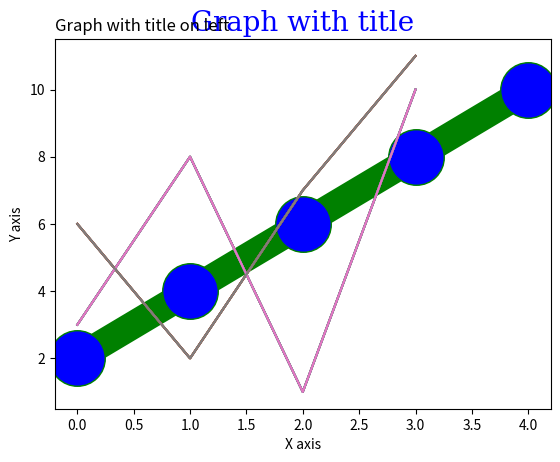

Recreate this plot in Python.
#!/usr/bin/env python
# coding: utf-8

# In[111]:


import matplotlib.pyplot as plt
import numpy as np


# # Basic plotting

# In[112]:


arr = np.array([2,4,6,8,10])
arr


# In[113]:


# default x axis with 0, 1 2, 3, ... values are taken
plt.plot(arr)


# In[114]:


plt.plot(arr, 'o')


# # Styles and customizations

# # Markers ( o  *  .  x  X  +  D  d  H  h  1  2  3  _  |  <  > )

# In[115]:


arr


# In[116]:


plt.plot(arr, marker='D')


# # Line style
# 
# solid  - solid | .<br>
# dotted - dotted | : |(0, (1,1)) <br>
# dashed - dashed | -- |(0, (5,5)) <br>
# dashdotted      | -. |(0, (3,5,1,5)) <br>
# loosely dashed  - (0, (5,10)) <br>
# densely dashed  - (0, (5,1)) <br>

# In[117]:


plt.plot(arr, linestyle=(0, (5, 1)))


# # colors
# 
# RGB  - (0.1, 0.2, 0.5) <br>
# hex RGB - #0f0f0f <br>
# b - blue <br>
# g - green <br>
# r - red <br>
# c - cyan <br>
# m - magenta <br>
# y - tellow <br>
# w - white <br>
# k - black <br>

# In[118]:


plt.plot(arr, color=(0.1,0.2,0.5))


# # format strings (fmt)
# ## marker | line | color

# In[119]:


plt.plot(arr, 'o:r')


# # marker size | ms

# In[120]:


plt.plot(arr, 'D-b', markersize=15)


# # Marker face color | mfc

# In[121]:


plt.plot(arr,'o-.b', ms=15, mfc='r')


# # Line width

# In[122]:


plt.plot(arr, 'o-g', markersize=40, mfc='b', linewidth='20')


# # Labels

# In[123]:


x1 = np.array([0, 1, 2, 3])
y1 = np.array([3, 8, 1, 10])
x2 = np.array([0, 1, 2, 3])
y2 = np.array([6, 2, 7, 11])


# In[124]:


plt.plot(x1, y1)
plt.plot(x2, y2)
plt.xlabel("X axis")
plt.ylabel("Y axis")


# # Title

# In[125]:


plt.plot(x1, y1)
plt.plot(x2, y2)
plt.title("Graph with title")


# In[126]:


plt.plot(x1, y1)
plt.plot(x2, y2)
plt.title("Graph with title on left",loc='left')


# # Font

# In[127]:


plt.plot(x1, y1)
plt.plot(x2, y2)
font = {'family':'serif','color':'blue','size':20}
plt.title("Graph with title", fontdict=font)


# # Grid

# In[128]:


plt.plot(x1, y1)
plt.plot(x2, y2)
plt.grid()


# In[129]:


plt.plot(x1, y1)
plt.plot(x2, y2)
plt.grid(axis='x')


# In[130]:


plt.plot(x1, y1)
plt.plot(x2, y2)
plt.grid(axis='y')


# In[ ]:




